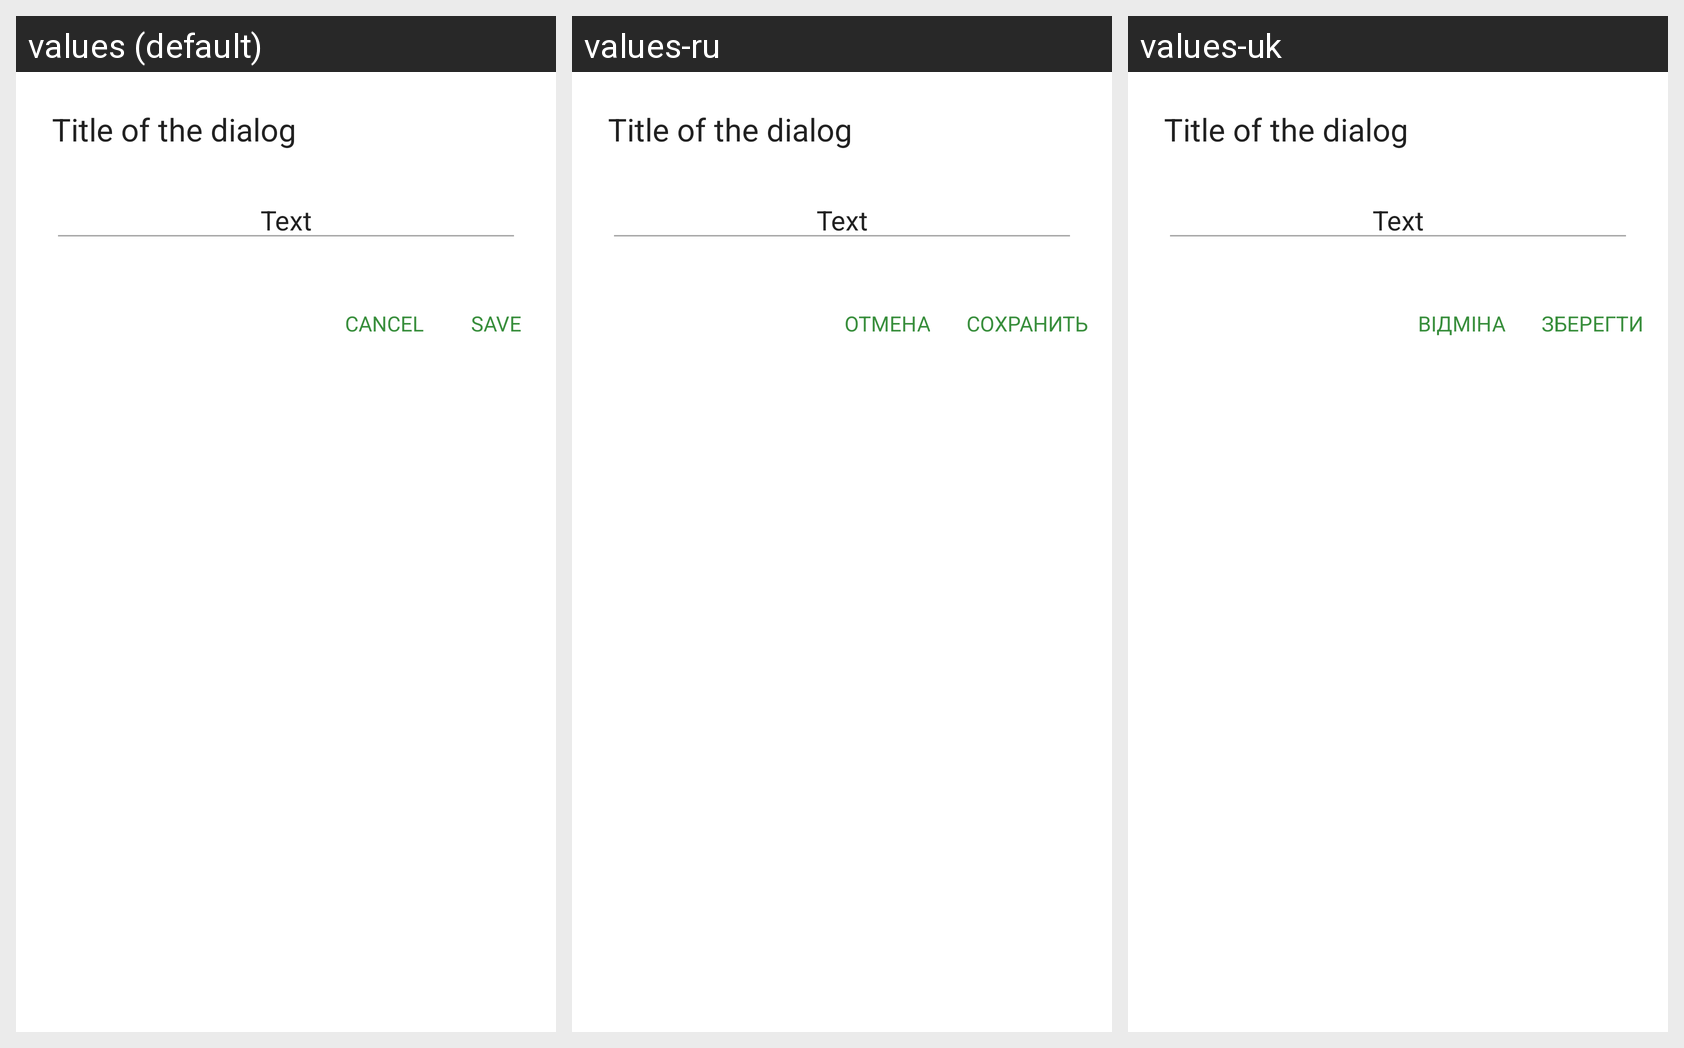

For this localized Android screen grid, give each drawn string resource with its value in every locale shown.
Android screen res/layout/enter_number_dialog.xml rendered under 3 locales, left to right: values (default), values-ru, values-uk. Device: Nexus 5 (rendered at 1080×1920; each locale shown at half size, 540×960, under a caption strip naming it); theme AppTheme.
Strings drawn on this screen, with the default value and each locale's value (text and hints the layout hard-codes, and strings that could not be matched under every locale, appear in the picture but are not listed):

btn_cancel
  values: CANCEL
  values-ru: ОТМЕНА
  values-uk: ВІДМІНА

btn_save
  values: SAVE
  values-ru: СОХРАНИТЬ
  values-uk: ЗБЕРЕГТИ
